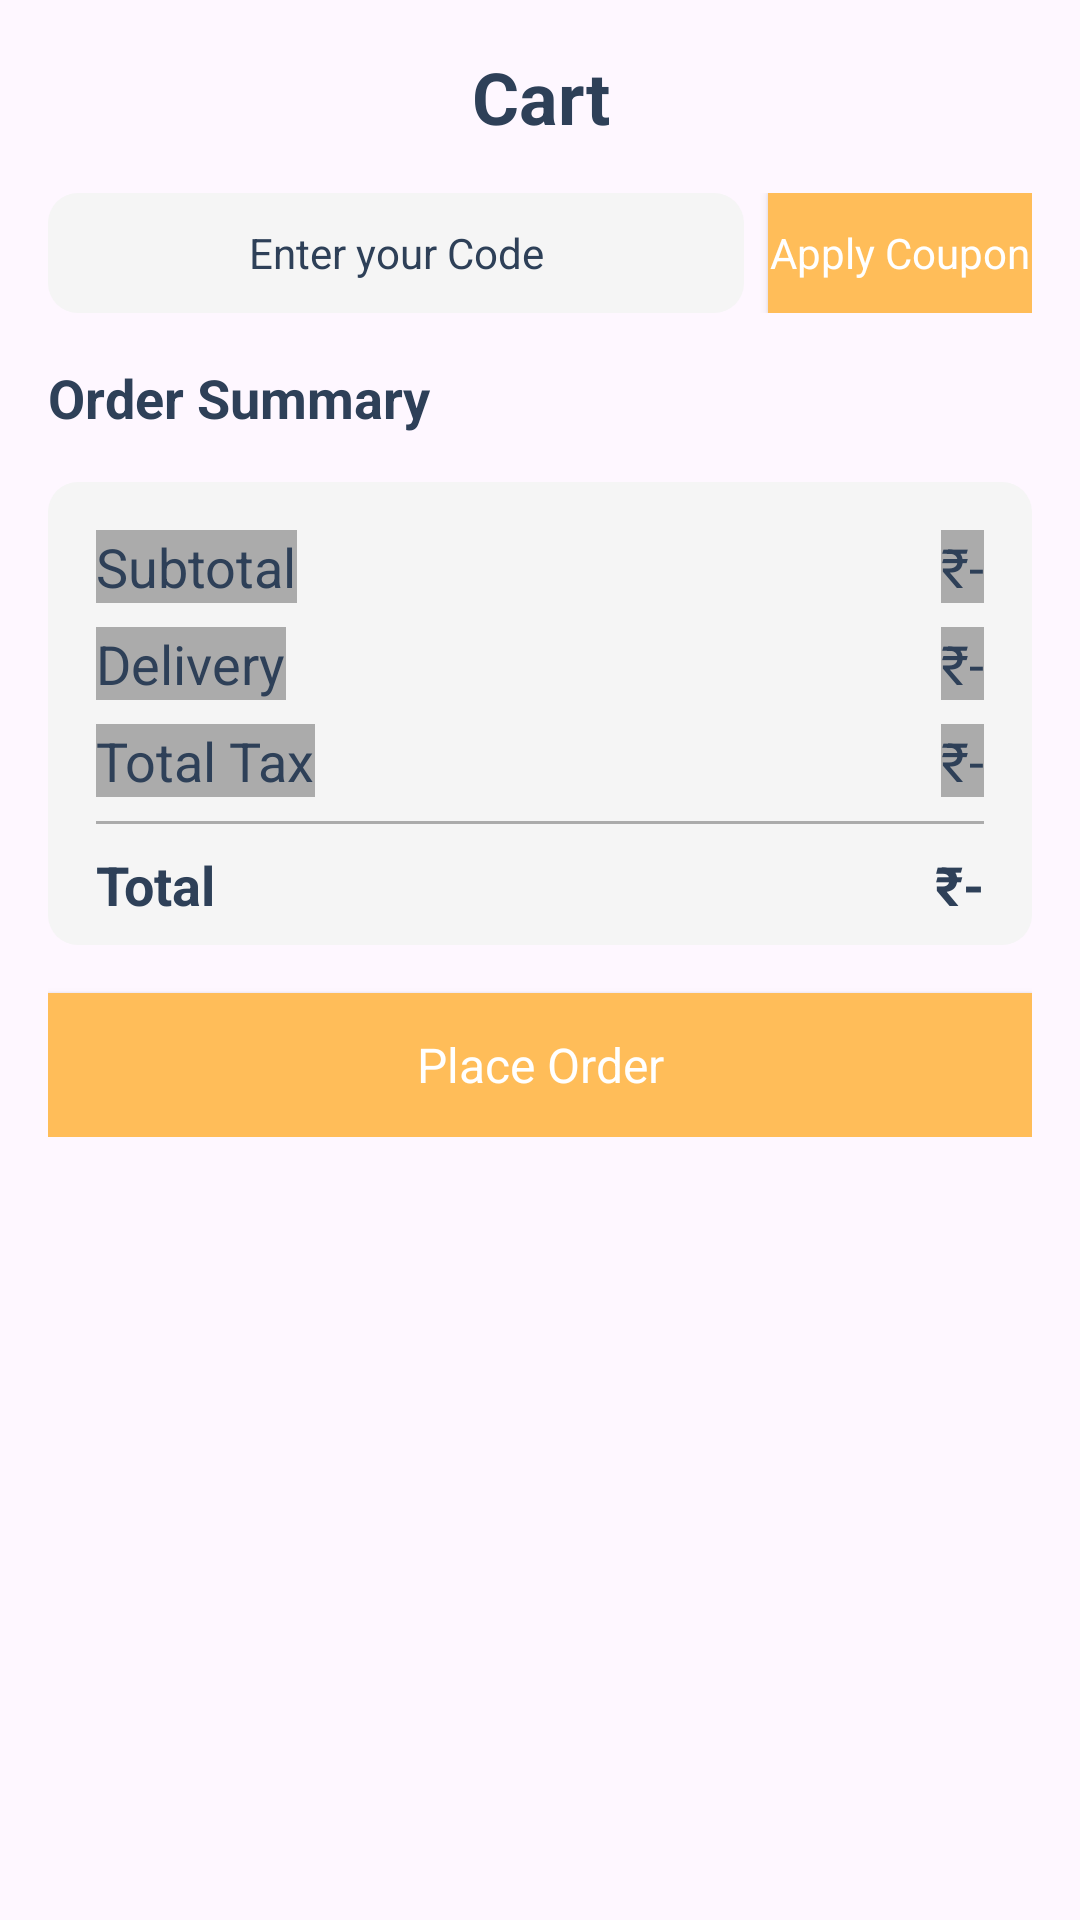

Write the Android layout XML for this screen, with the resource values it uses.
<!-- AndroidManifest.xml: application theme Theme.Cravz -->
<!-- res/layout/activity_cart.xml -->
<?xml version="1.0" encoding="utf-8"?>
<androidx.constraintlayout.widget.ConstraintLayout xmlns:android="http://schemas.android.com/apk/res/android"
    xmlns:app="http://schemas.android.com/apk/res-auto"
    xmlns:tools="http://schemas.android.com/tools"
    android:layout_width="match_parent"
    android:layout_height="match_parent"
    tools:context=".Activity.CartActivity">

    <TextView
        android:id="@+id/emptyTxt"
        android:layout_width="wrap_content"
        android:layout_height="wrap_content"
        android:text="Your cart is Empty"
        android:textColor="@color/blue_grey"
        android:visibility="gone"
        app:layout_constraintBottom_toBottomOf="parent"
        app:layout_constraintEnd_toEndOf="parent"
        app:layout_constraintStart_toStartOf="parent"
        app:layout_constraintTop_toTopOf="parent" />

    <ScrollView
        android:id="@+id/scrollViewCart"
        android:layout_width="match_parent"
        android:layout_height="match_parent">

        <LinearLayout
            android:layout_width="match_parent"
            android:layout_height="wrap_content"
            android:orientation="vertical"
            android:padding="16dp">

            <TextView
                android:id="@+id/textView6"
                android:layout_width="match_parent"
                android:layout_height="wrap_content"
                android:text="Cart"
                android:textAlignment="center"
                android:textColor="@color/blue_grey"
                android:textSize="24sp"
                android:textStyle="bold" />

            <androidx.recyclerview.widget.RecyclerView
                android:id="@+id/cardView"
                android:layout_width="match_parent"
                android:layout_height="match_parent"
                android:clipToPadding="false" />

            <LinearLayout
                android:layout_width="match_parent"
                android:layout_height="match_parent"
                android:layout_marginTop="16dp"
                android:orientation="horizontal">

                <EditText
                    android:id="@+id/editTextText"
                    android:layout_width="wrap_content"
                    android:layout_height="40dp"
                    android:layout_marginEnd="8dp"
                    android:layout_weight="1"
                    android:background="@drawable/grey_background"
                    android:ems="10"
                    android:hint="Enter your Code"
                    android:inputType="text"
                    android:textAlignment="center"
                    android:textColor="@color/blue_grey"
                    android:textColorHint="@color/blue_grey"
                    android:textSize="14sp"
                    tools:ignore="TouchTargetSizeCheck" />

                <androidx.appcompat.widget.AppCompatButton
                    android:id="@+id/button"
                    style="@android:style/Widget.Button"
                    android:layout_width="wrap_content"
                    android:layout_height="40dp"
                    android:background="@color/mustard"

                    android:text="Apply Coupon"
                    android:textColor="@color/white"
                    tools:ignore="TouchTargetSizeCheck" />
            </LinearLayout>

            <TextView
                android:id="@+id/textView9"
                android:layout_width="match_parent"
                android:layout_height="wrap_content"
                android:layout_marginTop="16dp"
                android:text="Order Summary"
                android:textColor="@color/blue_grey"
                android:textSize="18sp"
                android:textStyle="bold" />

            <androidx.constraintlayout.widget.ConstraintLayout
                android:layout_width="match_parent"
                android:layout_height="wrap_content"
                android:layout_marginTop="16dp"
                android:background="@drawable/grey_background">

                <TextView
                    android:id="@+id/textView10"
                    style="@style/textStyle"
                    android:layout_width="wrap_content"
                    android:layout_height="wrap_content"
                    android:layout_marginStart="16dp"
                    android:layout_marginTop="16dp"
                    android:background="#ABABAB"
                    android:text="Subtotal"
                    app:layout_constraintStart_toStartOf="parent"
                    app:layout_constraintTop_toTopOf="parent" />

                <TextView
                    android:id="@+id/textView11"
                    style="@style/textStyle"
                    android:layout_width="wrap_content"
                    android:layout_height="wrap_content"
                    android:layout_marginTop="8dp"
                    android:background="#ABABAB"
                    android:text="Delivery"
                    app:layout_constraintStart_toStartOf="@+id/textView10"
                    app:layout_constraintTop_toBottomOf="@+id/textView10" />

                <TextView
                    android:id="@+id/textView13"
                    style="@style/textStyle"
                    android:layout_width="wrap_content"
                    android:layout_height="wrap_content"
                    android:layout_marginTop="8dp"
                    android:background="#ABABAB"
                    android:text="Total Tax"
                    app:layout_constraintStart_toStartOf="@+id/textView11"
                    app:layout_constraintTop_toBottomOf="@+id/textView11" />

                <TextView
                    android:id="@+id/totalFeeTxt"
                    style="@style/textStyle"
                    android:layout_width="wrap_content"
                    android:layout_height="wrap_content"
                    android:layout_marginEnd="16dp"
                    android:background="#ABABAB"
                    android:text="₹-"
                    app:layout_constraintEnd_toEndOf="parent"
                    app:layout_constraintTop_toTopOf="@+id/textView10" />

                <TextView
                    android:id="@+id/deliveryTxt"
                    style="@style/textStyle"
                    android:layout_width="wrap_content"
                    android:layout_height="wrap_content"
                    android:layout_marginTop="8dp"
                    android:background="#ABABAB"
                    android:text="₹-"
                    app:layout_constraintEnd_toEndOf="@+id/totalFeeTxt"
                    app:layout_constraintTop_toBottomOf="@+id/totalFeeTxt" />

                <TextView
                    android:id="@+id/taxtxt"
                    style="@style/textStyle"
                    android:layout_width="wrap_content"
                    android:layout_height="wrap_content"
                    android:layout_marginTop="8dp"
                    android:background="#ABABAB"
                    android:text="₹-"
                    app:layout_constraintEnd_toEndOf="@+id/deliveryTxt"
                    app:layout_constraintTop_toBottomOf="@+id/deliveryTxt" />

                <View
                    android:id="@+id/view"
                    android:layout_width="0dp"
                    android:layout_height="1dp"
                    android:layout_marginStart="16dp"
                    android:layout_marginTop="8dp"
                    android:layout_marginEnd="16dp"
                    android:background="#ABABAB"
                    app:layout_constraintEnd_toEndOf="parent"
                    app:layout_constraintStart_toStartOf="parent"
                    app:layout_constraintTop_toBottomOf="@+id/textView13" />

                <TextView
                    android:id="@+id/textView19"
                    style="@style/textStyleBold"
                    android:layout_width="wrap_content"
                    android:layout_height="wrap_content"
                    android:layout_marginTop="8dp"
                    android:text="Total"
                    app:layout_constraintStart_toStartOf="@+id/textView13"
                    app:layout_constraintTop_toBottomOf="@+id/view" />

                <TextView
                    android:id="@+id/totalTxt"
                    style="@style/textStyleBold"
                    android:layout_width="wrap_content"
                    android:layout_height="wrap_content"
                    android:layout_marginEnd="16dp"
                    android:layout_marginBottom="8dp"
                    android:text="₹-"
                    app:layout_constraintBottom_toBottomOf="parent"
                    app:layout_constraintEnd_toEndOf="parent"
                    app:layout_constraintTop_toTopOf="@+id/textView19" />
            </androidx.constraintlayout.widget.ConstraintLayout>

            <androidx.appcompat.widget.AppCompatButton
                android:id="@+id/placeOrderBtn"
                style="@android:style/Widget.Button"
                android:layout_width="match_parent"
                android:layout_height="wrap_content"
                android:layout_marginTop="16dp"
                android:background="@color/mustard"
                android:text="Place Order"
                android:textColor="@color/white"
                android:textSize="16sp" />

        </LinearLayout>
    </ScrollView>

    <ImageView
        android:id="@+id/backBtn"
        android:layout_width="wrap_content"
        android:layout_height="wrap_content"
        android:layout_marginStart="16dp"
        android:layout_marginTop="16dp"
        android:padding="4dp"

        app:layout_constraintStart_toStartOf="parent"
        app:layout_constraintTop_toTopOf="parent"
        app:srcCompat="@drawable/arrow" />

</androidx.constraintlayout.widget.ConstraintLayout>
<!-- resources referenced by this layout -->
<resources>
  <color name="blue_grey">#2E4058</color>
  <color name="mustard">#ffbd59</color>
  <color name="white">#FFFFFFFF</color>
  <!-- drawable grey_background (drawable) -->
  <?xml version="1.0" encoding="utf-8"?>
  
  <selector xmlns:android="http://schemas.android.com/apk/res/android">
  <item>
      <shape android:shape="rectangle">
  <solid android:color="@color/grey"/>
          <corners android:radius="10dp"/>
      </shape>
  </item>
  </selector>
  <style name="textStyle" parent="Widget.AppCompat.TextView">
      <item name="android:textColor">@color/blue_grey</item>
          <item name="android:textSize">18sp</item>
  
      </style>
  <style name="textStyleBold" parent="Widget.AppCompat.TextView">
          <item name="android:textColor">@color/blue_grey</item>
          <item name="android:textSize">18sp</item>
          <item name="android:textStyle">bold</item>
  
      </style>
  <style name="Theme.Cravz" parent="Base.Theme.Cravz" />
  <color name="grey">#F5F5F5</color>
  <style name="Base.Theme.Cravz" parent="Theme.Material3.DayNight.NoActionBar">
          
         <item name="colorPrimary">@color/mustard</item>
      </style>
</resources>
